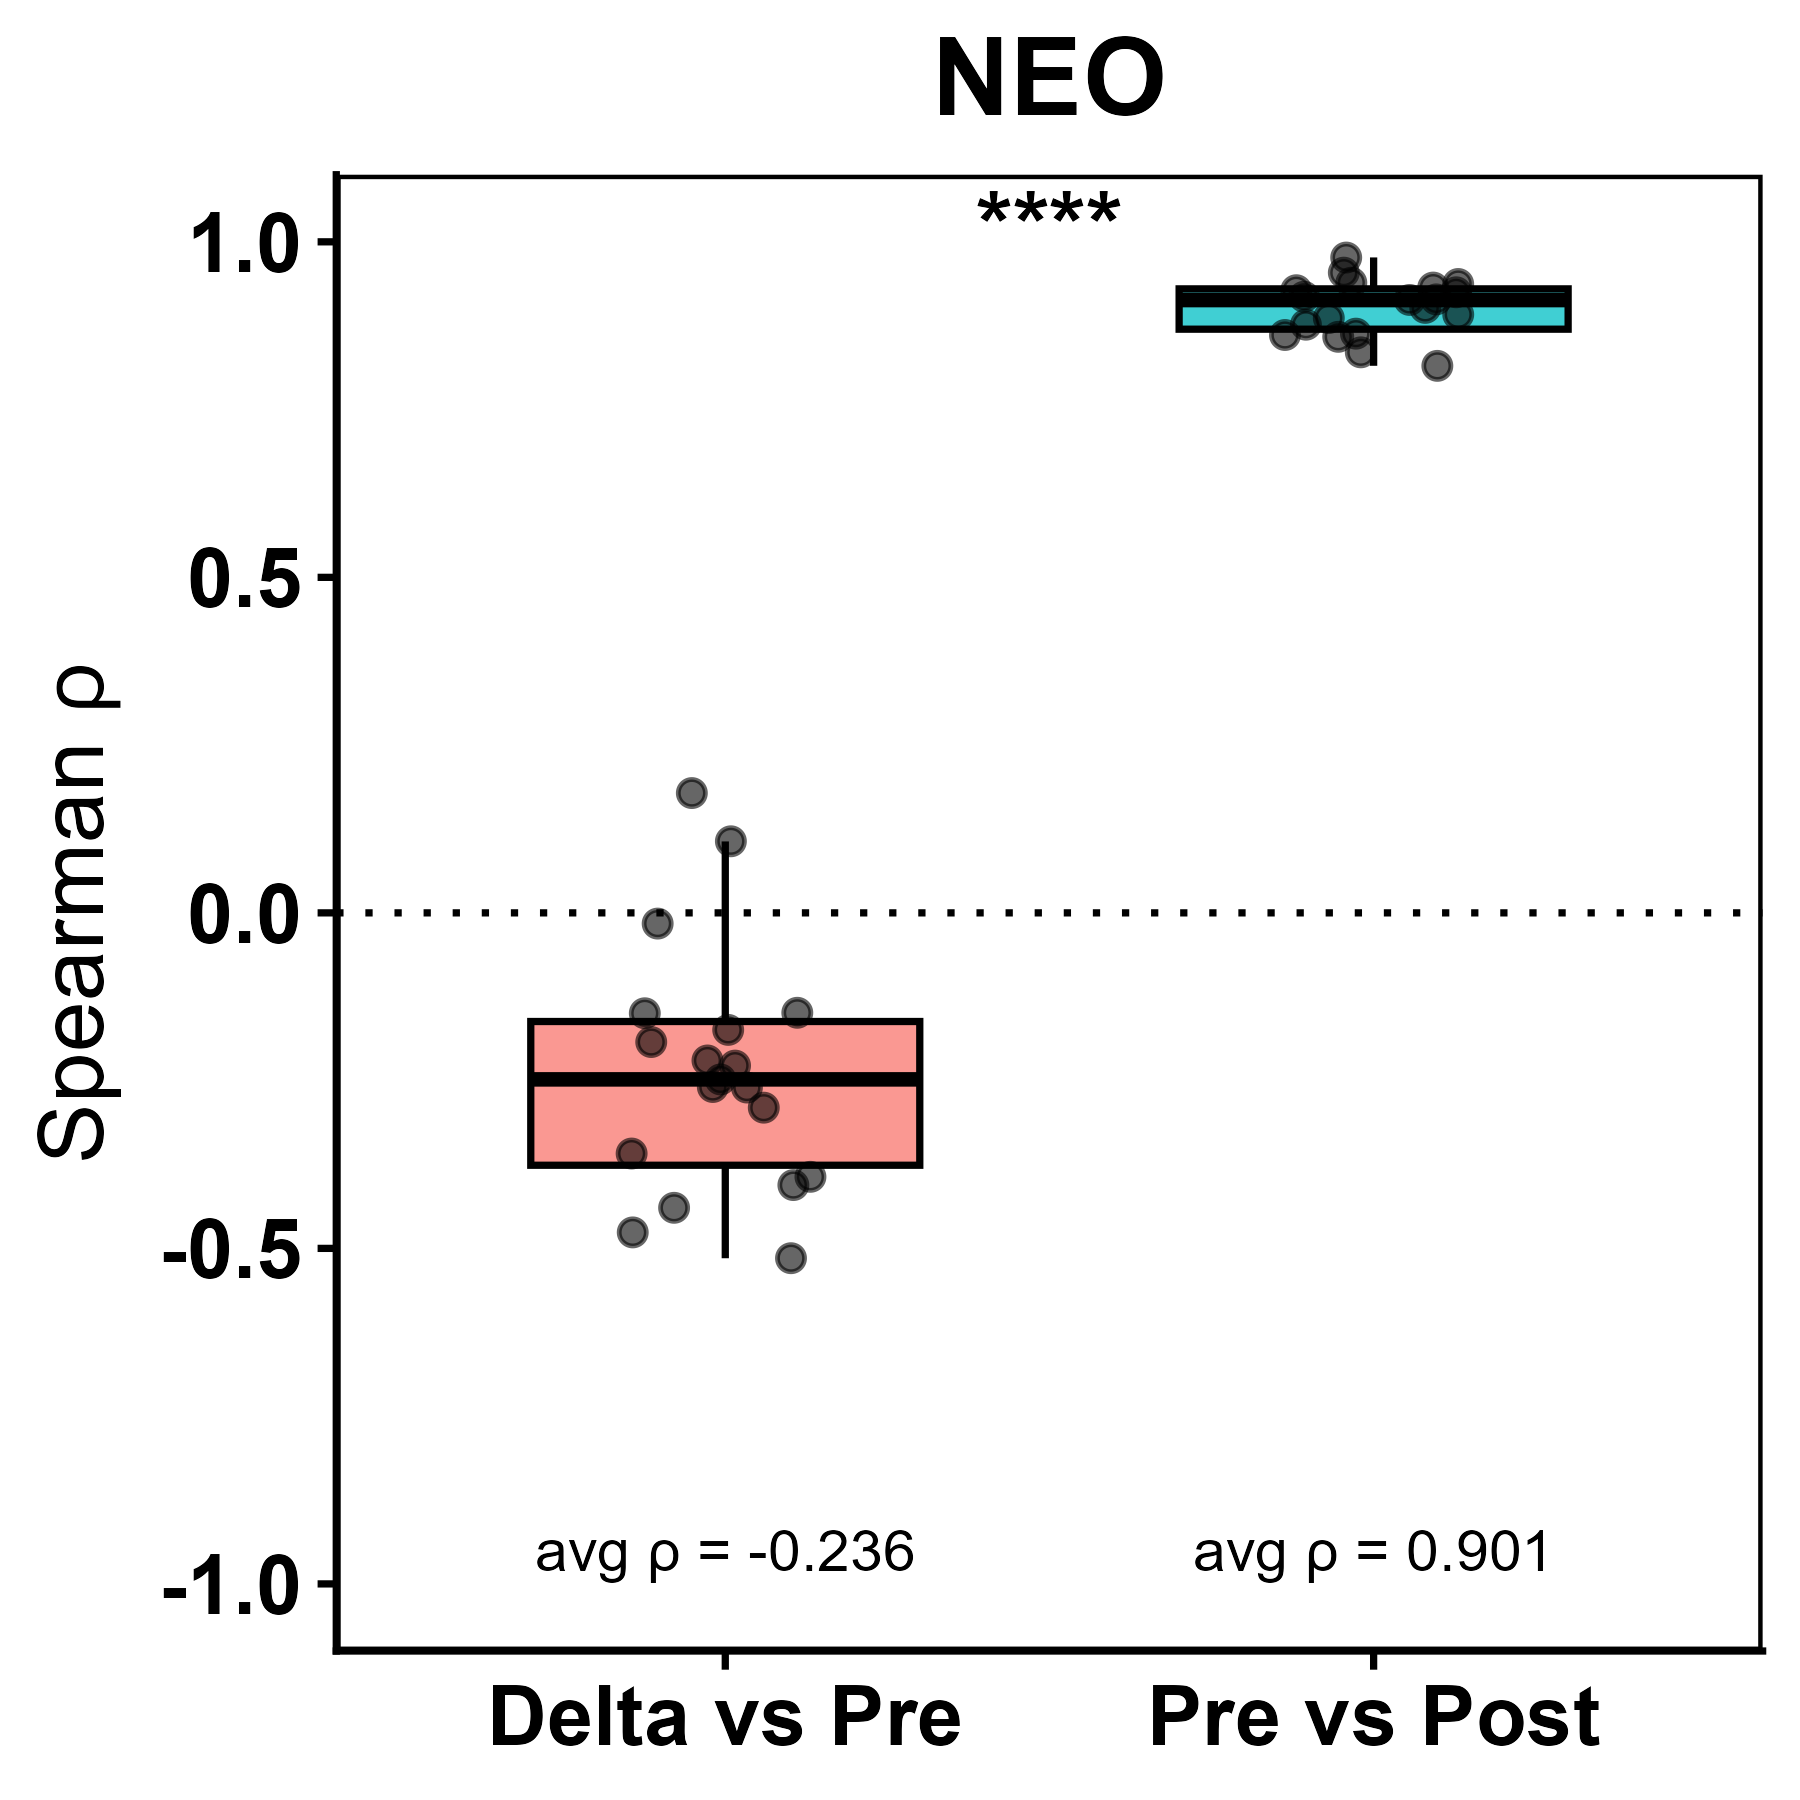

The data file committed next to this chart (first rows):
sample_id, comparison, rho, p_value, abs_rho, padj
NEO11 _Patient_11, Pre vs Post, 0.863, 0, 0.863, 0
NEO11 _Patient_11, Delta vs Pre, -0.5147, 8.54649743929257e-214, 0.5147, 1.62383451346559e-212
NEO15 _Patient_15, Pre vs Post, 0.8918, 0, 0.8918, 0
NEO15 _Patient_15, Delta vs Pre, -0.4058, 7.85155037043649e-126, 0.4058, 3.72948642595733e-125
NEO16 _Patient_16, Pre vs Post, 0.8766, 0, 0.8766, 0
NEO16 _Patient_16, Delta vs Pre, -0.1927, 7.21708185897612e-28, 0.1927, 1.05480427169651e-27
NEO18 _Patient_18, Pre vs Post, 0.9179, 0, 0.9179, 0
NEO18 _Patient_18, Delta vs Pre, -0.476, 7.89003410819984e-179, 0.476, 7.49553240278985e-178
NEO19 _Patient_19, Pre vs Post, 0.8583, 0, 0.8583, 0
NEO19 _Patient_19, Delta vs Pre, -0.2605, 2.79127144355199e-50, 0.2605, 6.62926967843598e-50
NEO21 _Patient_21, Pre vs Post, 0.9767, 0, 0.9767, 0
NEO21 _Patient_21, Delta vs Pre, -0.149, 3.54625258834315e-17, 0.149, 3.96345877520705e-17
NEO22 _Patient_22, Pre vs Post, 0.939, 0, 0.939, 0
NEO22 _Patient_22, Delta vs Pre, -0.01593, 0.37, 0.01593, 0.37
NEO27 _Patient_27, Pre vs Post, 0.9142, 0, 0.9142, 0
NEO27 _Patient_27, Delta vs Pre, -0.2901, 1.79361318180369e-62, 0.2901, 4.86837863632431e-62
NEO3 _Patient_3, Pre vs Post, 0.8613, 0, 0.8613, 0
NEO3 _Patient_3, Delta vs Pre, 0.1065, 1.90240016801892e-09, 0.1065, 2.00808906624219e-09
NEO33 _Patient_33, Pre vs Post, 0.9539, 0, 0.9539, 0
NEO33 _Patient_33, Delta vs Pre, -0.1742, 5.21583701578328e-23, 0.1742, 6.60672688665882e-23
NEO34 _Patient_34, Pre vs Post, 0.9249, 0, 0.9249, 0
NEO34 _Patient_34, Delta vs Pre, 0.1787, 3.93301456010011e-24, 0.1787, 5.33766261727872e-24
NEO42 _Patient_42, Pre vs Post, 0.9277, 0, 0.9277, 0
NEO42 _Patient_42, Delta vs Pre, -0.2481, 1.20061704550765e-45, 0.2481, 2.28117238646453e-45
NEO43 _Patient_43, Pre vs Post, 0.8352, 0, 0.8352, 0
NEO43 _Patient_43, Delta vs Pre, -0.4394, 1.26368869421632e-149, 0.4394, 8.00336173003666e-149
NEO45 _Patient_45, Pre vs Post, 0.9132, 0, 0.9132, 0
NEO45 _Patient_45, Delta vs Pre, -0.2593, 7.7287297937188e-50, 0.2593, 1.63162073422952e-49
NEO46 _Patient_46, Pre vs Post, 0.8153, 0, 0.8153, 0
NEO46 _Patient_46, Delta vs Pre, -0.1495, 2.66693724616356e-17, 0.1495, 3.16698797981922e-17
NEO47 _Patient_47, Pre vs Post, 0.9371, 0, 0.9371, 0
NEO47 _Patient_47, Delta vs Pre, -0.2276, 1.66588775844333e-38, 0.2276, 2.87744249185667e-38
NEO49 _Patient_49, Pre vs Post, 0.9014, 0, 0.9014, 0
NEO49 _Patient_49, Delta vs Pre, -0.3936, 7.87350040223579e-118, 0.3936, 2.9919301528496e-117
NEO51 _Patient_51, Pre vs Post, 0.8866, 0, 0.8866, 0
NEO51 _Patient_51, Delta vs Pre, -0.2201, 4.66211521225425e-36, 0.2201, 7.38168241940255e-36
NEO8 _Patient_8, Pre vs Post, 0.9321, 0, 0.9321, 0
NEO8 _Patient_8, Delta vs Pre, -0.3587, 9.20653489383165e-97, 0.3587, 2.91540271638002e-96
